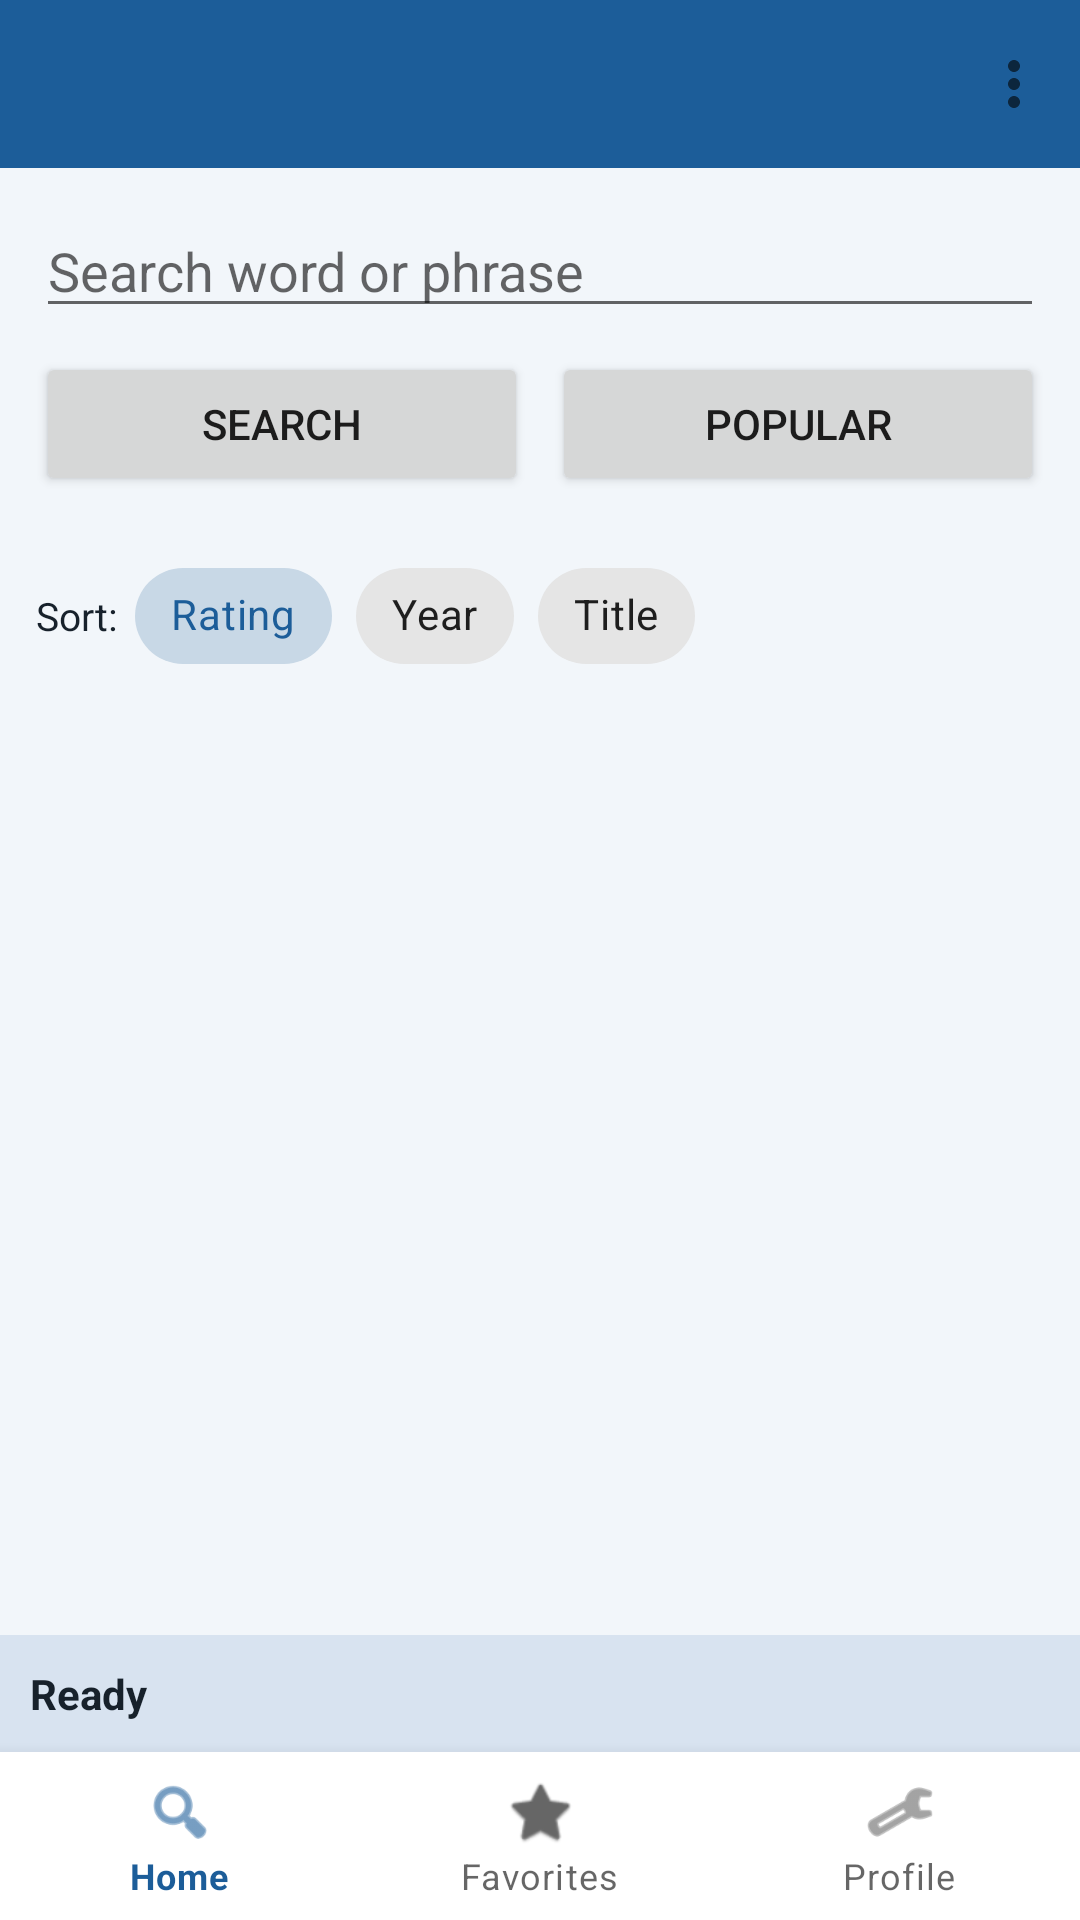

Here is an Android app screen rendered from its layout file. Give the layout XML and the strings, colors and styles it references.
<!-- AndroidManifest.xml: application theme Theme.WatchThis -->
<!-- res/layout/activity_main.xml -->
<?xml version="1.0" encoding="utf-8"?>
<LinearLayout xmlns:android="http://schemas.android.com/apk/res/android" xmlns:app="http://schemas.android.com/apk/res-auto" android:layout_width="match_parent" android:layout_height="match_parent" android:background="@color/wt_bg" android:orientation="vertical">
    <com.google.android.material.appbar.MaterialToolbar android:id="@+id/toolbar" android:layout_width="match_parent" android:layout_height="wrap_content" android:background="@color/wt_primary" android:title="@string/app_name" android:titleTextColor="@color/white" app:menu="@menu/main_options_menu"/>
    <LinearLayout android:layout_width="match_parent" android:layout_height="wrap_content" android:orientation="vertical" android:padding="12dp">
        <LinearLayout android:layout_width="match_parent" android:layout_height="wrap_content" android:orientation="horizontal">
            <EditText android:id="@+id/etSearch" android:layout_width="match_parent" android:layout_height="wrap_content" android:hint="@string/search_hint" android:inputType="text"/>
        </LinearLayout>
        <LinearLayout android:layout_width="match_parent" android:layout_height="wrap_content" android:layout_marginTop="8dp" android:orientation="horizontal">
            <Button android:id="@+id/btnSearch" android:layout_width="0dp" android:layout_height="wrap_content" android:layout_weight="1" android:text="@string/search"/>
            <Button android:id="@+id/btnPopular" android:layout_width="0dp" android:layout_height="wrap_content" android:layout_marginStart="8dp" android:layout_weight="1" android:text="@string/popular"/>
        </LinearLayout>
    </LinearLayout>
    <HorizontalScrollView android:layout_width="match_parent" android:layout_height="wrap_content" android:paddingHorizontal="12dp" android:scrollbars="none">
        <LinearLayout android:layout_width="wrap_content" android:layout_height="wrap_content" android:gravity="center_vertical" android:orientation="horizontal" android:paddingVertical="4dp">
            <TextView android:layout_width="wrap_content" android:layout_height="wrap_content" android:layout_marginEnd="6dp" android:text="@string/sort_by" android:textColor="@color/wt_text" android:textSize="13sp"/>
            <com.google.android.material.chip.ChipGroup android:id="@+id/chipGroupSort" android:layout_width="wrap_content" android:layout_height="wrap_content" app:singleLine="true" app:singleSelection="true" app:selectionRequired="true">
                <com.google.android.material.chip.Chip android:id="@+id/chipSortRating" style="@style/Widget.MaterialComponents.Chip.Choice" android:layout_width="wrap_content" android:layout_height="wrap_content" android:checked="true" android:text="@string/sort_rating"/>
                <com.google.android.material.chip.Chip android:id="@+id/chipSortYear" style="@style/Widget.MaterialComponents.Chip.Choice" android:layout_width="wrap_content" android:layout_height="wrap_content" android:text="@string/sort_year"/>
                <com.google.android.material.chip.Chip android:id="@+id/chipSortTitle" style="@style/Widget.MaterialComponents.Chip.Choice" android:layout_width="wrap_content" android:layout_height="wrap_content" android:text="@string/sort_title"/>
            </com.google.android.material.chip.ChipGroup>
        </LinearLayout>
    </HorizontalScrollView>
    <androidx.recyclerview.widget.RecyclerView android:id="@+id/rvMovies" android:layout_width="match_parent" android:layout_height="0dp" android:layout_weight="1" android:clipToPadding="false" android:padding="12dp"/>
    <TextView android:id="@+id/tvStatus" android:layout_width="match_parent" android:layout_height="wrap_content" android:background="#D8E3F0" android:padding="10dp" android:text="@string/status_ready" android:textColor="@color/wt_text" android:textStyle="bold"/>
    <include layout="@layout/include_app_bottom_nav"/>
</LinearLayout>
<!-- res/layout/include_app_bottom_nav.xml (included above) -->
<?xml version="1.0" encoding="utf-8"?>
<com.google.android.material.bottomnavigation.BottomNavigationView xmlns:android="http://schemas.android.com/apk/res/android"
    xmlns:app="http://schemas.android.com/apk/res-auto"
    android:id="@+id/bottomNavigation"
    android:layout_width="match_parent"
    android:layout_height="wrap_content"
    android:background="@color/white"
    app:menu="@menu/bottom_menu" />
<!-- resources referenced by this layout -->
<resources>
  <color name="white">#FFFFFF</color>
  <color name="wt_bg">#F2F6FA</color>
  <color name="wt_primary">#1C5D99</color>
  <color name="wt_text">#17212B</color>
  <string name="app_name">WatchThis</string>
  <string name="popular">Popular</string>
  <string name="search">Search</string>
  <string name="search_hint">Search word or phrase</string>
  <string name="sort_by">Sort:</string>
  <string name="sort_rating">Rating</string>
  <string name="sort_title">Title</string>
  <string name="sort_year">Year</string>
  <string name="status_ready">Ready</string>
  <style name="Theme.WatchThis" parent="Theme.MaterialComponents.DayNight.NoActionBar">
          <item name="colorPrimary">@color/wt_primary</item>
          <item name="colorPrimaryVariant">@color/wt_primary_dark</item>
          <item name="colorSecondary">@color/wt_accent</item>
          <item name="android:statusBarColor" tools:targetApi="l">@color/wt_primary_dark</item>
          <item name="android:windowBackground">@color/wt_bg</item>
      </style>
  <color name="wt_primary_dark">#123A5E</color>
  <color name="wt_accent">#F4B400</color>
</resources>
